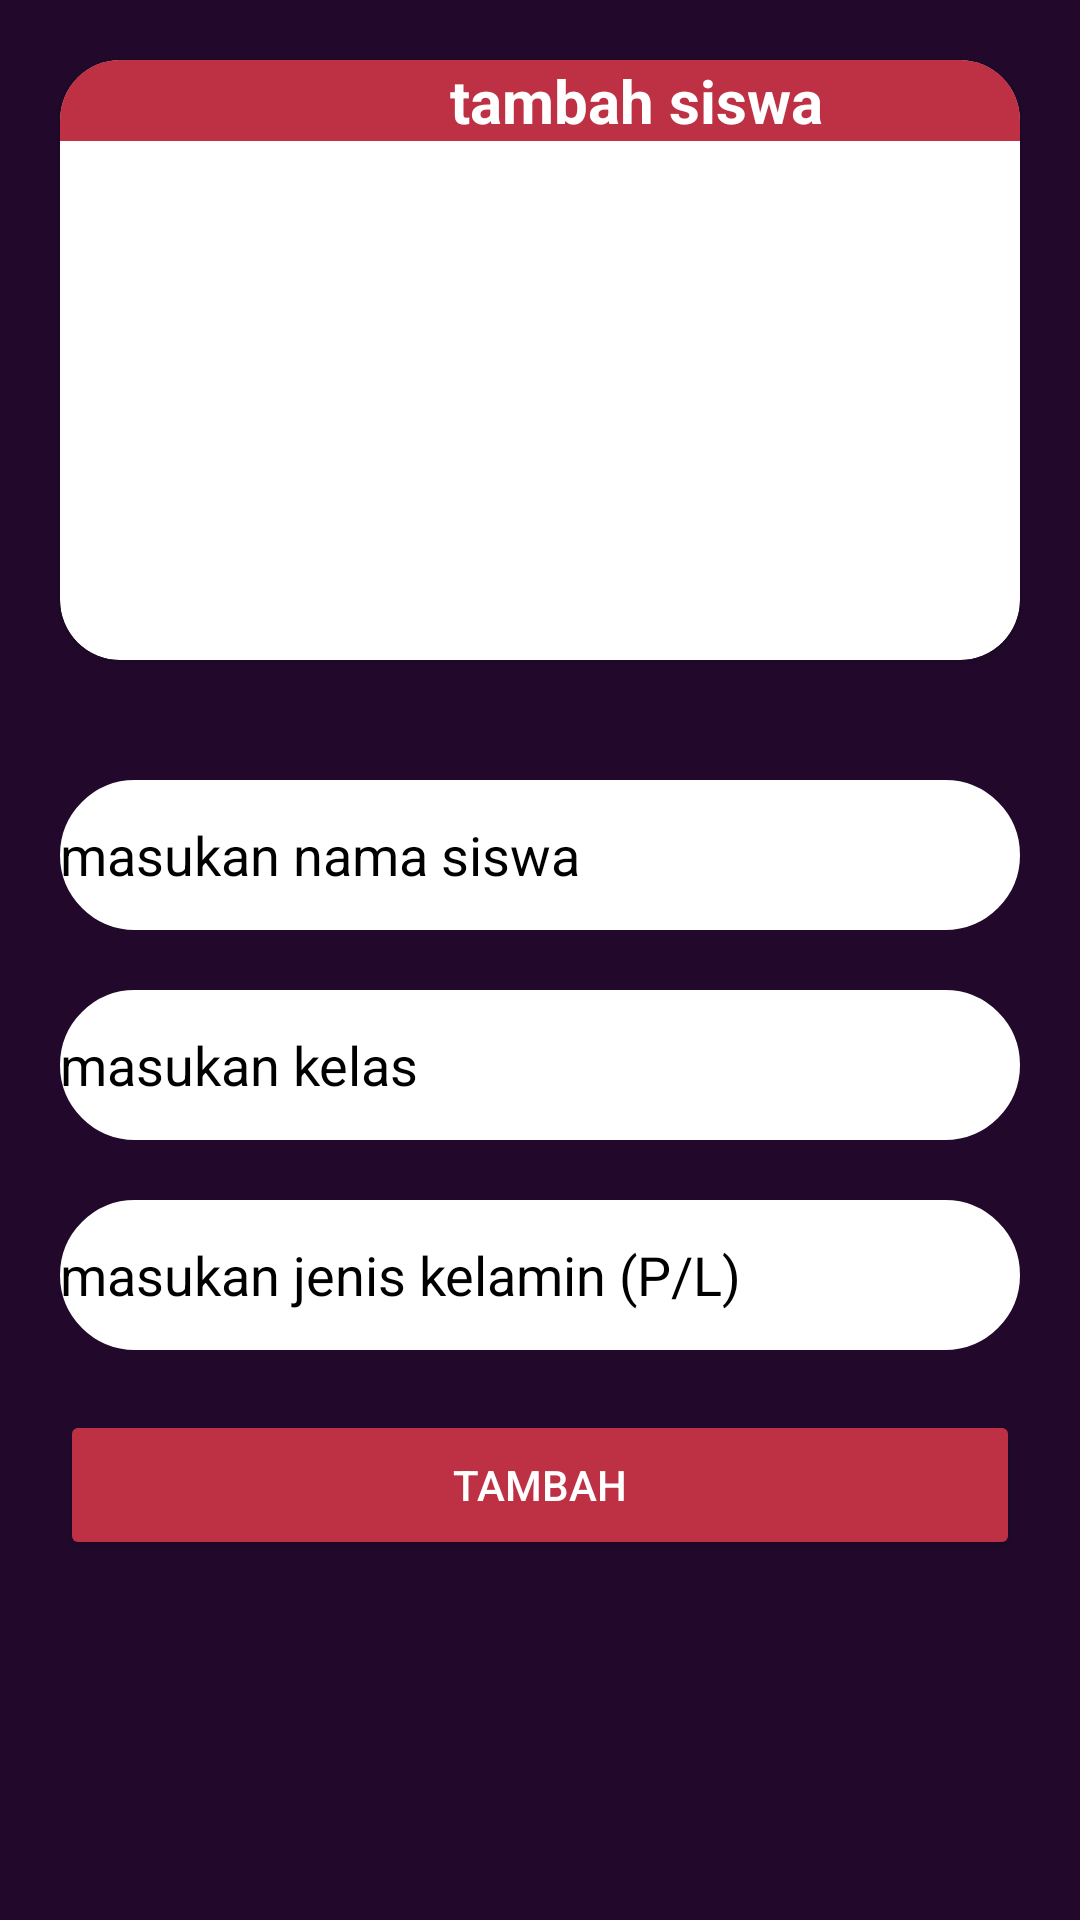

The Android layout XML behind this screen, and the referenced resources:
<!-- AndroidManifest.xml: application theme Theme.Usk_muhana -->
<!-- res/layout/activity_edit.xml -->
<?xml version="1.0" encoding="utf-8"?>
<LinearLayout xmlns:android="http://schemas.android.com/apk/res/android"
    xmlns:app="http://schemas.android.com/apk/res-auto"
    xmlns:tools="http://schemas.android.com/tools"
    android:layout_width="match_parent"
    android:layout_height="match_parent"
    android:background="#22092C"
    android:orientation="vertical"
    tools:context=".edit">

    <androidx.cardview.widget.CardView
        android:layout_width="match_parent"
        android:layout_height="200dp"
        android:layout_margin="20dp"
        app:cardCornerRadius="20dp"
        android:backgroundTint="@color/white"
        >
        <TextView
            android:layout_width="match_parent"
            android:layout_height="wrap_content"
            android:text="tambah siswa"
            android:layout_gravity="center_horizontal"
            android:textSize="20dp"
            android:background="#BE3144"
            android:paddingLeft="130dp"
            android:textColor="@color/white"
            android:textStyle="bold"
            />
        <ImageView
            android:layout_width="match_parent"
            android:layout_height="match_parent"
            android:padding="20dp"

            android:src="@drawable/students"/>

    </androidx.cardview.widget.CardView>
    <EditText
        android:id="@+id/nama"
        android:layout_width="match_parent"
        android:layout_height="50dp"
        android:background="@drawable/bg"
        android:backgroundTint="@color/white"
        android:layout_margin="20dp"
        android:hint="masukan nama siswa"
        android:inputType="text"
        android:textColorHint="@color/black"
        android:textColor="@color/black"/>

    <EditText
        android:id="@+id/kelas"
        android:layout_width="match_parent"
        android:layout_height="50dp"
        android:layout_marginRight="20dp"
        android:layout_marginLeft="20dp"
        android:background="@drawable/bg"
        android:backgroundTint="@color/white"
        android:textColorHint="@color/black"
        android:hint="masukan kelas"
        android:textColor="@color/black"
        android:inputType="text"/>

    <EditText
        android:id="@+id/jenkel"
        android:layout_width="match_parent"
        android:layout_height="50dp"
        android:layout_marginRight="20dp"
        android:layout_marginLeft="20dp"
        android:textColorHint="@color/black"
        android:layout_marginTop="20dp"
        android:background="@drawable/bg"
        android:backgroundTint="@color/white"
        android:hint="masukan jenis kelamin (P/L)"
        android:inputType="text"/>

    <Button

        android:layout_width="match_parent"
        android:layout_height="50dp"
        android:id="@+id/edit"
        android:backgroundTint="#BE3144"
        android:textColor="@color/white"
        android:text="tambah"
        android:layout_margin="20dp"/>

</LinearLayout>
<!-- resources referenced by this layout -->
<resources>
  <!-- drawable bg (drawable) -->
  <?xml version="1.0" encoding="utf-8"?>
  <shape xmlns:android="http://schemas.android.com/apk/res/android"
          android:shape="rectangle"
          android:padding="10dp"
      >
  
          <corners
              android:bottomRightRadius="25dp"
              android:bottomLeftRadius="25dp"
              android:topLeftRadius="25dp"
              android:topRightRadius="25dp" />
          <stroke
              android:width="8dp"
              android:color="#22092C" />
  
  </shape>
  <style name="Theme.Usk_muhana" parent="Theme.MaterialComponents.DayNight.DarkActionBar">
          
          <item name="colorPrimary">@color/purple_500</item>
          <item name="colorPrimaryVariant">@color/purple_700</item>
          <item name="colorOnPrimary">@color/white</item>
          
          <item name="colorSecondary">@color/teal_200</item>
          <item name="colorSecondaryVariant">@color/teal_700</item>
          <item name="colorOnSecondary">@color/black</item>
          
          <item name="android:statusBarColor">?attr/colorPrimaryVariant</item>
          
      </style>
  <!-- not gathered from this repository: default colours our renderer supplied (Android Studio template values) -->
  <color name="purple_500">#FF6200EE</color>
  <color name="purple_700">#FF3700B3</color>
  <color name="teal_200">#FF03DAC5</color>
  <color name="teal_700">#FF018786</color>
  <color name="black">#FF000000</color>
  <color name="white">#FFFFFFFF</color>
</resources>
